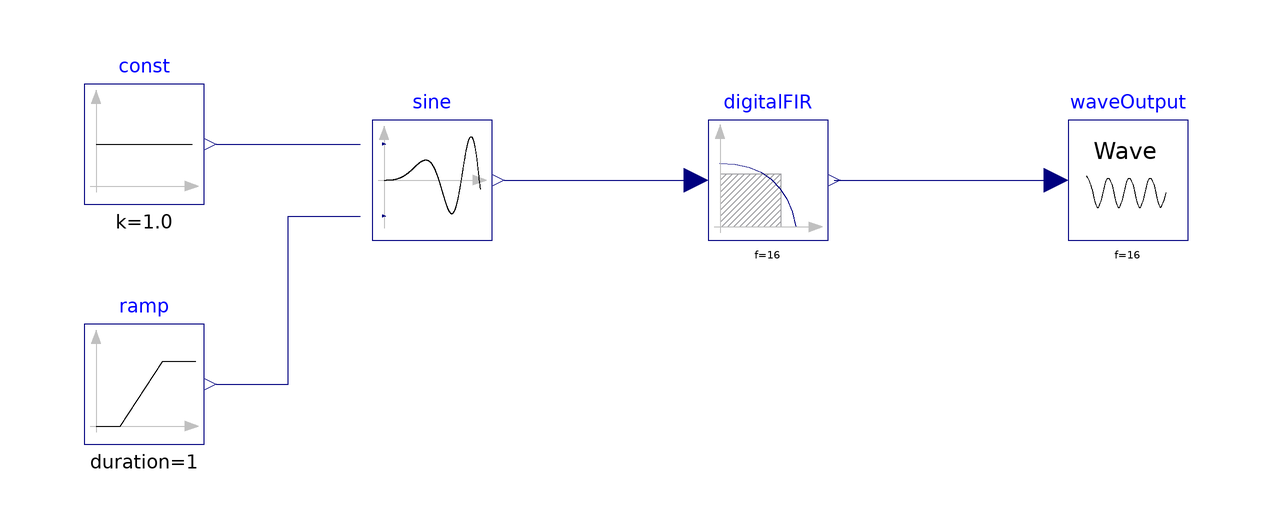

This picture is the connection diagram that the Modelica source below describes through its graphical annotations.

model Test
ARM.FIR.DigitalFIR digitalFIR(path = "/home/ubuntu/VHTModelicaDemos/EchoCanceller/rir_nearsource_mic1.csv")  annotation(
    Placement(visible = true, transformation(origin = {-74, 4}, extent = {{-10, -10}, {10, 10}}, rotation = 0)));
ARM.Sound.WaveOutput waveOutput(path = "/home/ubuntu/VHTModelicaDemos/EchoCanceller/sounds/echodebug.wav")  annotation(
    Placement(visible = true, transformation(origin = {-14, 4}, extent = {{-10, -10}, {10, 10}}, rotation = 0)));
    Modelica.Blocks.Sources.SineVariableFrequencyAndAmplitude sine annotation(
      Placement(visible = true, transformation(origin = {-130, 4}, extent = {{-10, -10}, {10, 10}}, rotation = 0)));
  Modelica.Blocks.Sources.Constant const(k = 1.0)  annotation(
      Placement(visible = true, transformation(origin = {-178, 10}, extent = {{-10, -10}, {10, 10}}, rotation = 0)));
  Modelica.Blocks.Sources.Ramp ramp(duration = 1, height = 1000)  annotation(
      Placement(visible = true, transformation(origin = {-178, -30}, extent = {{-10, -10}, {10, 10}}, rotation = 0)));
  equation
    connect(digitalFIR.y, waveOutput.x) annotation(
      Line(points = {{-63, 4}, {-26, 4}}, color = {0, 0, 127}));
  connect(sine.y, digitalFIR.x) annotation(
      Line(points = {{-118, 4}, {-86, 4}}, color = {0, 0, 127}));
  connect(const.y, sine.amplitude) annotation(
      Line(points = {{-166, 10}, {-142, 10}}, color = {0, 0, 127}));
  connect(ramp.y, sine.f) annotation(
      Line(points = {{-166, -30}, {-154, -30}, {-154, -2}, {-142, -2}}, color = {0, 0, 127}));
    annotation(
    Diagram(coordinateSystem(extent = {{-200, -200}, {200, 200}})),
      Documentation(info = "<html><head></head><body>Test of one of the room impulse response to check there is an effect.<div><br></div></body></html>"));

end Test;